Labelled photos from "data", an image-classification folder in dark-capricornus/Brain-tumor-detection-using-cnn. The possible labels are: no tumor, tumor.

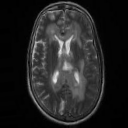
Label: no tumor

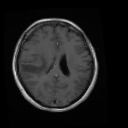
Label: tumor

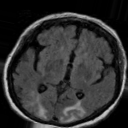
Label: no tumor

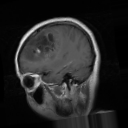
Label: tumor

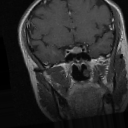
Label: tumor

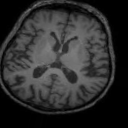
Label: no tumor
